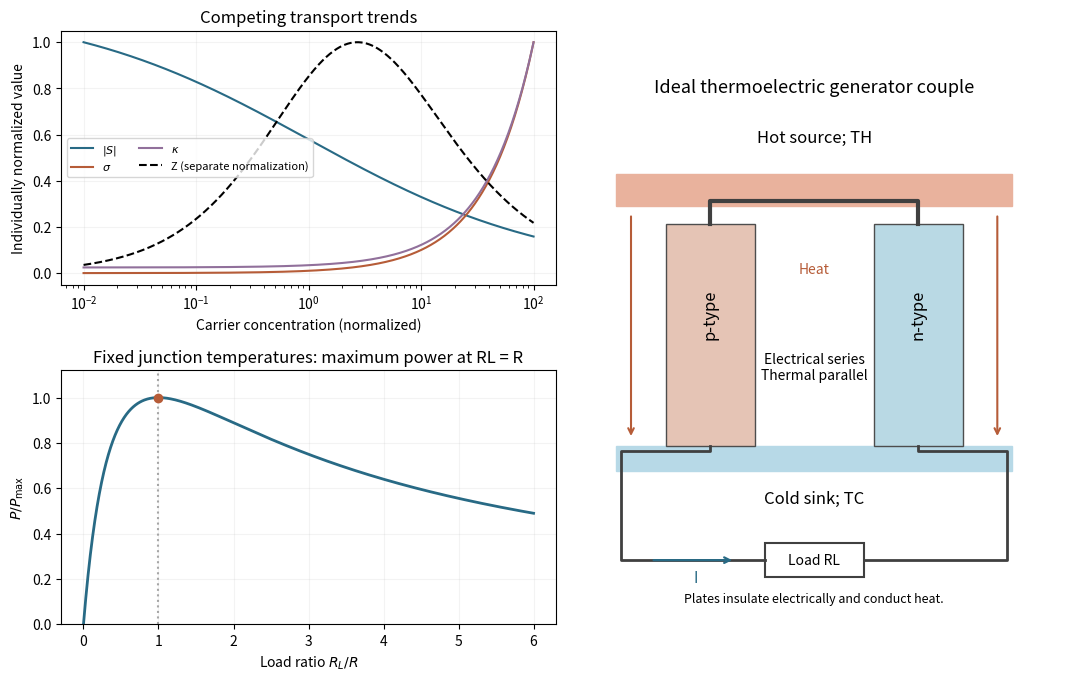

Reproduce this figure in Python.
"""Original thermoelectric trade-off/circuit models; Python 3.14/numpy/matplotlib.

Carrier curves are illustrative normalized functions, not fitted measurements.
Output is a PNG basename in the current working directory.
"""
import matplotlib
matplotlib.use('Agg')
import matplotlib.pyplot as plt
from matplotlib.patches import Rectangle
import numpy as np

fig = plt.figure(figsize=(10.6, 6.7), layout='constrained')
gs = fig.add_gridspec(2, 2)
a0 = fig.add_subplot(gs[0, 0])
n = np.geomspace(.01, 100, 500)
sigma = n
seebeck = 1/(1+n**.4)
kappa = .5+.2*n
powerfactor = seebeck**2*sigma
z = powerfactor/kappa
for values, label, color in [(seebeck, r'$|S|$', '#286a85'),
                             (sigma, r'$\sigma$', '#b65c38'),
                             (kappa, r'$\kappa$', '#91709b')]:
    a0.semilogx(n, values/np.max(values), color=color, label=label)
a0.semilogx(n, z/np.max(z), 'k--', label='Z (separate normalization)')
a0.set(xlabel='Carrier concentration (normalized)', ylabel='Individually normalized value',
       title='Competing transport trends')
a0.legend(ncol=2, fontsize=8)
a0.grid(alpha=.15)
a1 = fig.add_subplot(gs[1, 0])
r = np.linspace(.001, 6, 600)
a1.plot(r, 4*r/(1+r)**2, color='#286a85', lw=2)
a1.scatter([1], [1], color='#b65c38', zorder=3)
a1.axvline(1, color='.65', ls=':')
a1.set(xlabel=r'Load ratio $R_L/R$', ylabel=r'$P/P_{\max}$',
       title='Fixed junction temperatures: maximum power at RL = R', ylim=(0, 1.12))
a1.grid(alpha=.15)
ax = fig.add_subplot(gs[:, 1])
ax.set(xlim=(0, 10), ylim=(0, 11), aspect='equal')
ax.axis('off')
ax.add_patch(Rectangle((1, 7.95), 8, .65, color='#e9b29d'))
ax.add_patch(Rectangle((1, 2.6), 8, .5, color='#b7d9e7'))
ax.text(5, 9.25, 'Hot source; TH', ha='center', fontsize=12)
ax.text(5, 1.95, 'Cold sink; TC', ha='center', fontsize=12)
for x, label, color in [(2, 'p-type', '#e5c4b5'), (6.2, 'n-type', '#b9d9e4')]:
    ax.add_patch(Rectangle((x, 3.1), 1.8, 4.5, facecolor=color, edgecolor='.3'))
    ax.text(x+.9, 5.35, label, ha='center', rotation=90, fontsize=12)
ax.plot([2.9, 2.9, 7.1, 7.1], [7.6, 8.05, 8.05, 7.6], color='.25', lw=3)
ax.plot([2.9, 2.9, 1.1, 1.1, 4.0], [3.1, 3.0, 3.0, .8, .8], color='.25', lw=2)
ax.plot([7.1, 7.1, 8.9, 8.9, 6], [3.1, 3.0, 3.0, .8, .8], color='.25', lw=2)
ax.add_patch(Rectangle((4, .45), 2, .7, facecolor='white', edgecolor='.25', lw=1.5))
ax.text(5, .8, 'Load RL', ha='center', va='center', fontsize=10)
for x in [1.3, 8.7]:
    ax.annotate('', (x, 3.25), (x, 7.8), arrowprops={'arrowstyle': '->', 'color': '#b65c38', 'lw': 1.5})
ax.text(5, 6.6, 'Heat', ha='center', color='#b65c38', fontsize=10)
ax.text(5, 4.45, 'Electrical series\nThermal parallel', ha='center', fontsize=10)
ax.text(5, 10.25, 'Ideal thermoelectric generator couple', ha='center', fontsize=13)
ax.annotate('', (3.4, .8), (1.7, .8), arrowprops={'arrowstyle': '->', 'color': '#286a85', 'lw': 1.6})
ax.text(2.6, .35, 'I', ha='center', color='#286a85', fontsize=11)
ax.text(5, -.05, 'Plates insulate electrically and conduct heat.', ha='center', fontsize=9)
fig.savefig('paper-1-thermoelectric.png', dpi=150, facecolor='white')
plt.close(fig)
